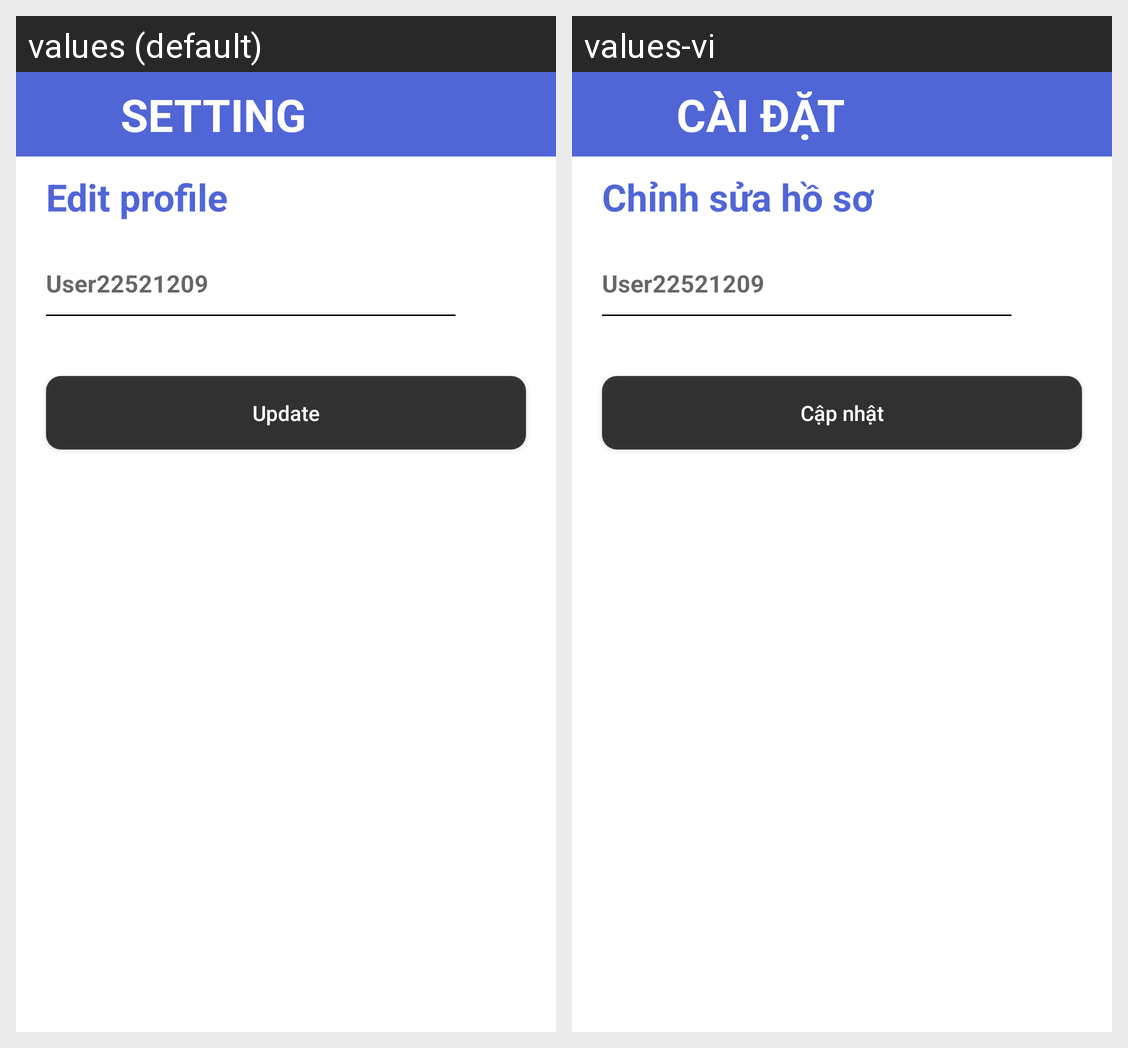

For this localized Android screen grid, give each drawn string resource with its value in every locale shown.
Android screen res/layout/fragment_edit_profile.xml rendered under 2 locales, left to right: values (default), values-vi. Device: Nexus 5 (rendered at 1080×1920; each locale shown at half size, 540×960, under a caption strip naming it); theme Theme.PRJ_Android_DetectPothole.
Strings drawn on this screen, with the default value and each locale's value (text and hints the layout hard-codes, and strings that could not be matched under every locale, appear in the picture but are not listed):

setting
  values: Setting
  values-vi: Cài đặt

edit_profile
  values: Edit profile
  values-vi: Chỉnh sửa hồ sơ

update
  values: Update
  values-vi: Cập nhật
